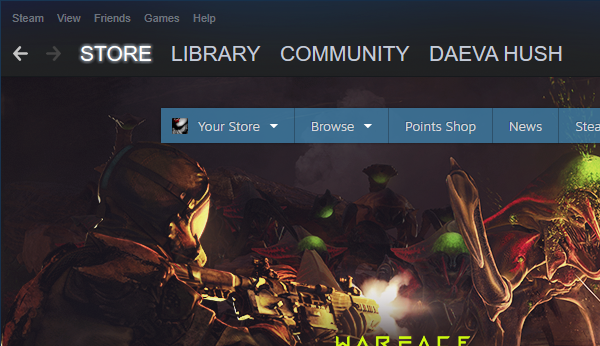
Task: A library of activities for navigating and accessing the Steam launcher and website.
Workflow: InstallGameSteam

Step 1: Attach Window 'steam.exe  Steam' on the element in window 'Steam' (steam.exe)

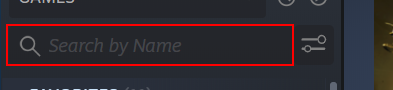
Step 2: type [GameName] into the editable text

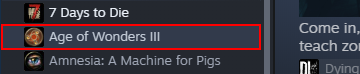
Step 3: click on the div '{{tempGameName}}'

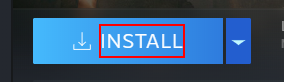
Step 4: click on the div

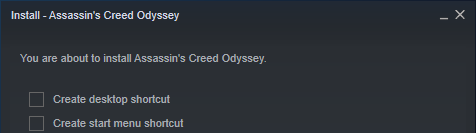
Step 5: Attach Window Installer Popup on the element in window 'Install*' (steam.exe)

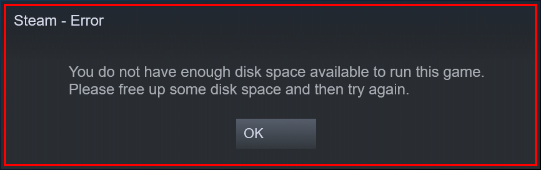
Step 6: Find Element 'steam.exe  Steam - Error' on the element in window '*Error' (steam.exe)